Run: headless pygame with SDL's dummy video driver; simulated clock (each Clock.tick advances the game by its frame time, no real sleeping); random seed 0; keys injected as events and as key.get_pressed() state; no mouse input.
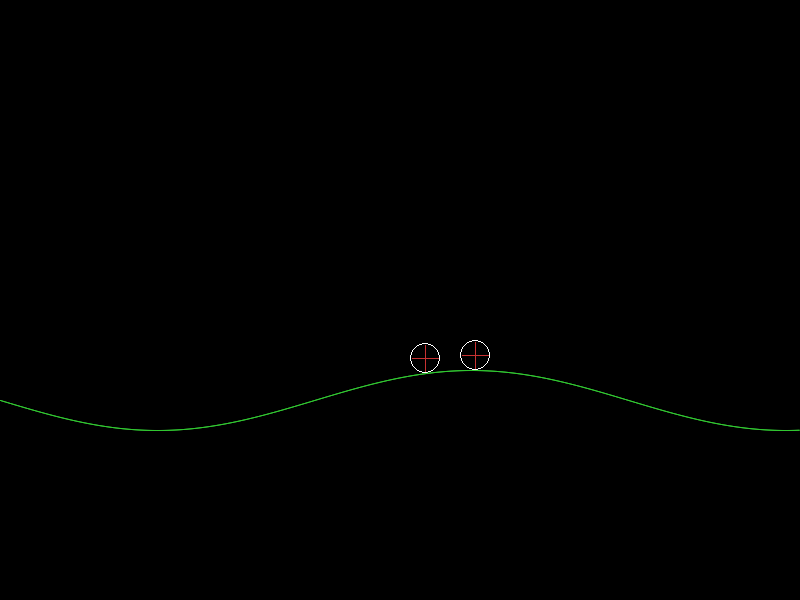
Frame 1 of 4 · flips 1–60 · no input
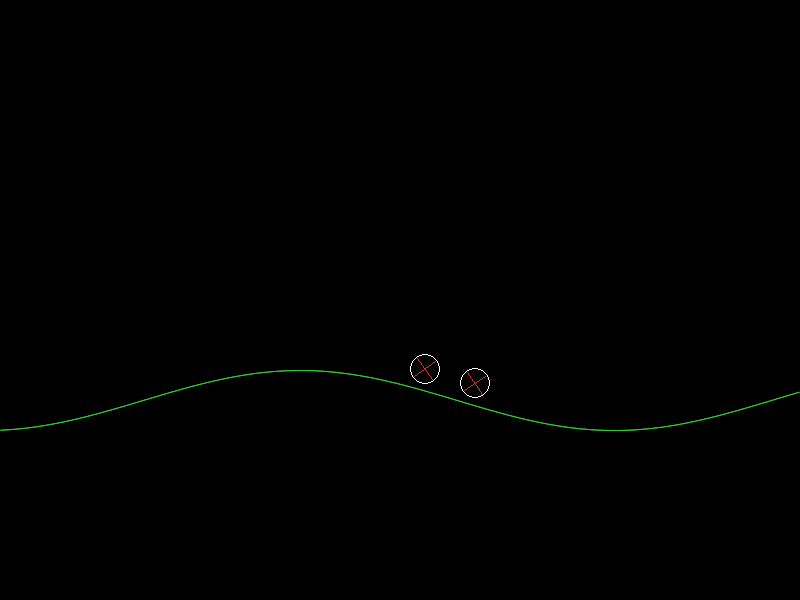
Frame 2 of 4 · flips 61–180 · tapped SPACE, RETURN · held RIGHT (→), D
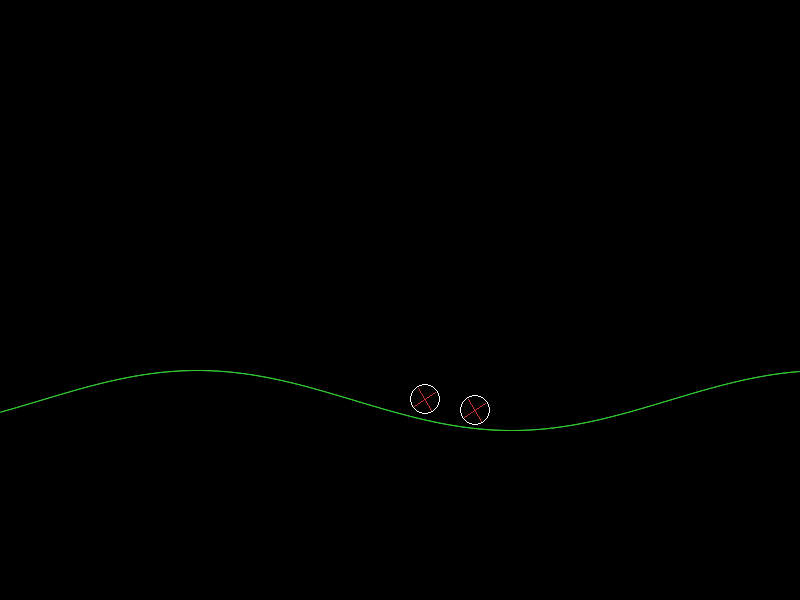
Frame 3 of 4 · flips 181–300 · held DOWN (↓), S
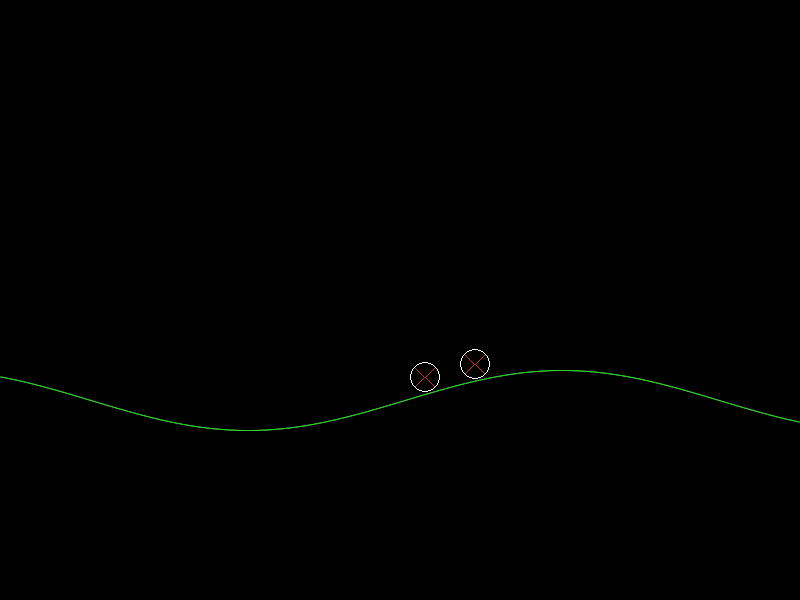
Frame 4 of 4 · flips 301–420 · held LEFT (←), A, UP (↑), W

The pygame program that drew these frames:

import pygame, sys, math

# --- Init ---
pygame.init()
WIDTH, HEIGHT = 800, 600
screen = pygame.display.set_mode((WIDTH, HEIGHT))
pygame.display.set_caption("2D Car Simulation")
clock = pygame.time.Clock()

# --- Colors ---
BLACK = (0, 0 ,0)
RED   = (200, 50, 50)
GREEN   = (50, 200, 50)
WHITE = (255, 255, 255)
CAR_COLOR = WHITE

ground_y = 400
ampl = 30
k = 1/100
phase = 0
wave_speed = 200
points = [(x, ground_y + ampl*math.sin(k*x)) for x in range(WIDTH)]
wheel_radius = 15
wheel_ang_front = 0
wheel_ang_rear = 0
car_w, car_h = 100, 60
car_x, car_y = WIDTH // 2, ground_y - wheel_radius*2 - car_h


vel = 0 # velocity : px/s
acc = 50000 # acceleration : px/s^2
damping = 0.999 # damping value
brake = 0.85 # braking value

def f(x): (math.sin(x/2)) * 50 + 400

def draw_curve(screen, color, f, x0, x1):
    y_prev = f(x0)
    for x in range(x0 + 1, x1):
        y = f(x)
        pygame.draw.aaline(screen, color, (x - 1, y_prev), (x, y))
        y_prev = y

x = 0
# --- Main loop ---
while True:
    x += 1
    dt = clock.tick(60) / 1000 # 60 FPS
    for event in pygame.event.get():
        if event.type == pygame.QUIT:
            pygame.quit()
            sys.exit()

    a = 0
    is_braking = False
    # --- Keys ---
    keys = pygame.key.get_pressed()
    if keys[pygame.K_LEFT]: a -= acc * dt
    if keys[pygame.K_RIGHT]: a += acc * dt
    if keys[pygame.K_SPACE]: is_braking = True

    # car motion
    vel += a * dt
    if is_braking: vel *= brake 
    else: vel *= damping
    # car_x += vel * dt
    phase += vel * dt

    # screen boundaries
    # if car_x < 0: car_x = 0
    # if car_x + car_w > WIDTH: car_x = WIDTH - car_w

    # wheel pos
    wheel_front_cx = car_x+car_w/2/2
    wheel_front_cy = car_y+car_h+wheel_radius
    wheel_rear_cx = car_x+car_w/2+car_w/2/2
    wheel_rear_cy = car_y+car_h+wheel_radius

    wheel_front_cy = points[int(wheel_front_cx)][1] - wheel_radius
    wheel_rear_cy = points[int(wheel_rear_cx)][1] - wheel_radius

    # wheel rotation : ω = vel / rad
    wheel_ang_front += vel / wheel_radius * dt
    wheel_ang_rear += vel / wheel_radius * dt

    # print(vel)
    # spoke angle
    dx1 = math.cos(wheel_ang_front) * (wheel_radius - 2)
    dy1 = math.sin(wheel_ang_front) * (wheel_radius - 2)
    dx2 = math.cos(wheel_ang_front + math.pi/2) * (wheel_radius - 2)
    dy2 = math.sin(wheel_ang_front + math.pi/2) * (wheel_radius - 2)

    # lines (front : A1-A2 & B1-B2, rear : C1-C2 & D1-D2)
    # front lines : A1-A2 & B1-B2
    A1 = (wheel_front_cx - dx1, wheel_front_cy - dy1) 
    A2 = (wheel_front_cx + dx1, wheel_front_cy + dy1)
    B1 = (wheel_front_cx - dx2, wheel_front_cy - dy2) 
    B2 = (wheel_front_cx + dx2, wheel_front_cy + dy2)

    # rear lines : C1-C2 & D1-D2
    C1 = (wheel_rear_cx - dx1, wheel_rear_cy - dy1) 
    C2 = (wheel_rear_cx + dx1, wheel_rear_cy + dy1)
    D1 = (wheel_rear_cx - dx2, wheel_rear_cy - dy2) 
    D2 = (wheel_rear_cx + dx2, wheel_rear_cy + dy2)

    # phase += wave_speed * dt
    points = [(x, ground_y + ampl*math.sin(k*(x + phase))) for x in range(WIDTH)]

    # --- Draw ---
    screen.fill(BLACK)
    # car
    # wheel 1
    pygame.draw.circle(screen, CAR_COLOR, (wheel_front_cx, wheel_front_cy), wheel_radius, 1)
    pygame.draw.line(screen, RED, A1, A2, 1)
    pygame.draw.line(screen, RED, B1, B2, 1)
    # wheel 2
    pygame.draw.circle(screen, CAR_COLOR, (wheel_rear_cx, wheel_rear_cy), wheel_radius, 1)
    pygame.draw.line(screen, RED, C1, C2, 1)
    pygame.draw.line(screen, RED, D1, D2, 1)
    # ground
    pygame.draw.aalines(screen, GREEN, False, points, 1)
    # draw_curve(screen, GREEN, f, 0, WIDTH)
    # pygame.draw.line(screen, GREEN, (0, ground_y), (WIDTH, ground_y), 1)
    # display
    pygame.display.flip()
